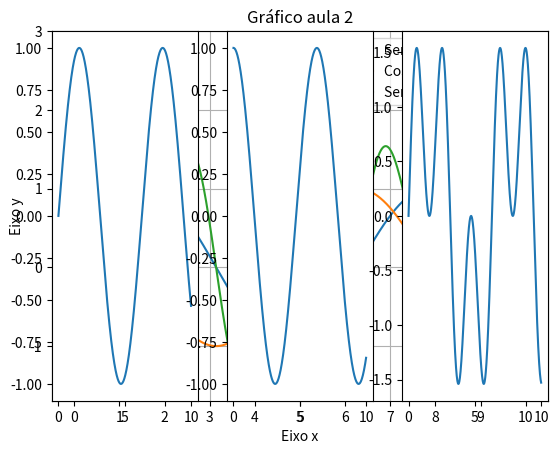

Here is the Python script that generated this plot:
import numpy as np
import pandas as pd
import matplotlib.pyplot as plt

x = np.arange(0, 10, 0.01)
y1 = np.sin(x) #Primeira linha
y2 = np.cos(x) #Segunda linha
y3 = np.sin(x) + np.sin(3*x) #Terceira linha

plt.title('Gráfico aula 2') #Titulo do gráfico
plt.xlabel('Eixo x') #Nome do eixo x
plt.ylabel('Eixo y') #Nome do eixo y
plt.grid(True) #colocando gradeamento
plt.plot(x, y1, label='Seno de x') #Plotando função 1 no gráfico 1. Colocando legenda
plt.plot(x, y2, label= 'Cosseno de x') #Plotando função 2 no gráfico 1. Colocando legenda
plt.plot(x, y3, label='Seno de x + 3*seno de x') #Plotando função 3 no gráfico 1. Colocando legenda
plt.legend(loc='upper right') #Solicitando legenda no gráfico. Mudando posicionamento (default = lower left)
plt.xticks(np.arange(0,11,1)) #Plotando os números indicadores do eixo x
plt.yticks(np.arange(-1, 4, 1)) #Plotando os números indicadores do eixo y
plt.show() #Pedindo pra mostrar o gráfico

#SUBPLOTS
#Plotagens de gráficos comparativos a partir de dados maiores
#Exemplo: as três linhas do gráfico anterior ter cada uma um gráfico para si

plt.subplot(1, 3, 1) #Legenda: plt.subplot(Número de linhas de apresentação, número de colunas de apresentação, região que quero mostrar)
plt.plot(x, y1) #Plotando dentro do subplot uma única linha
plt.subplot(1, 3, 2) #Colocando o gráfico na posição 2 das 3 disponíveis
plt.plot(x, y2)
plt.subplot(1, 3, 3) #Colocando o gráfico na posição 3 das 3 disponíveis
plt.plot(x, y3)
plt.figure(figsize=(12,6)) #Passar uma tupla (1,2) no figsize!
plt.show()


